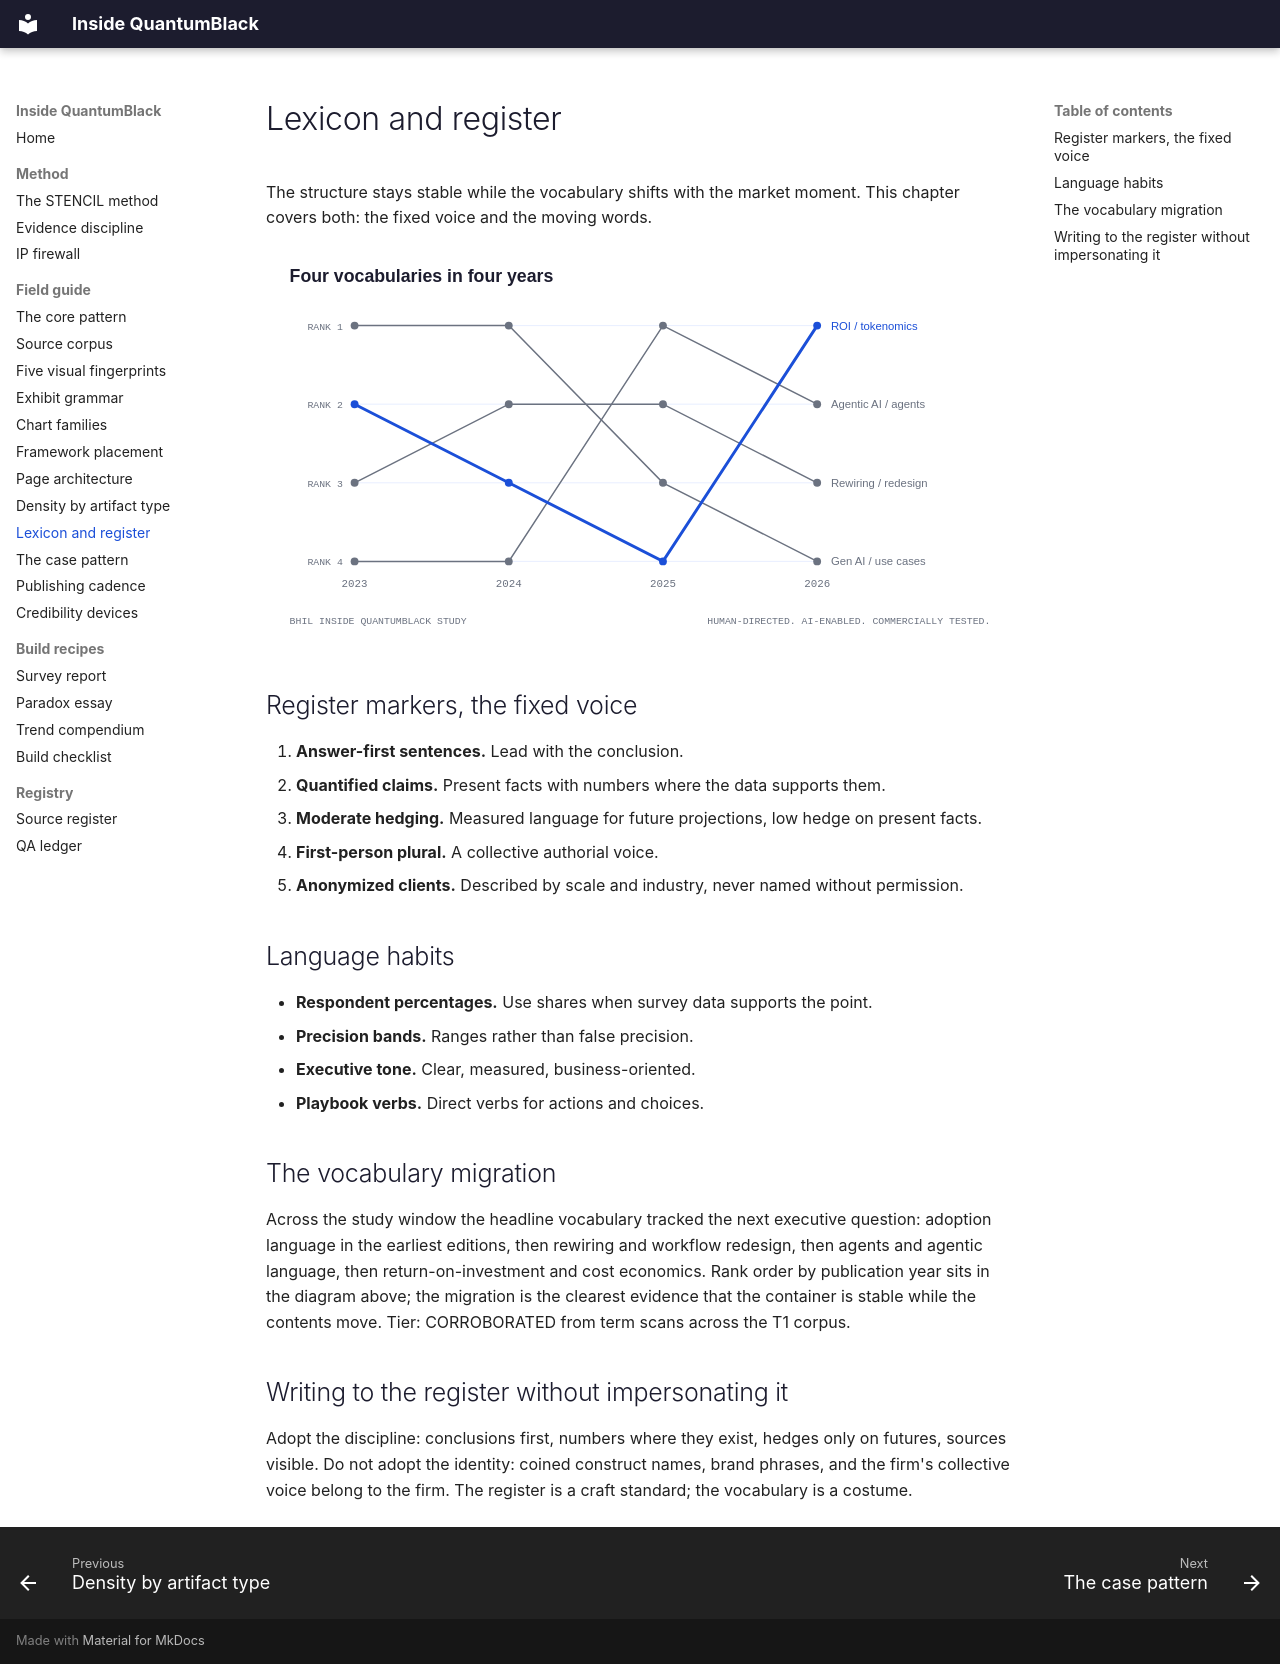

repository: PolymathWizard/BHIL-Inside-QuantumBlack · page: guide/09-lexicon-register/index.html · generator: mkdocs

# Lexicon and register

The structure stays stable while the vocabulary shifts with the market
moment. This chapter covers both: the fixed voice and the moving words.

![Vocabulary migration](../assets/vocabulary-migration.svg)

## Register markers, the fixed voice

1. **Answer-first sentences.** Lead with the conclusion.
2. **Quantified claims.** Present facts with numbers where the data
   supports them.
3. **Moderate hedging.** Measured language for future projections, low
   hedge on present facts.
4. **First-person plural.** A collective authorial voice.
5. **Anonymized clients.** Described by scale and industry, never named
   without permission.

## Language habits

* **Respondent percentages.** Use shares when survey data supports the
  point.
* **Precision bands.** Ranges rather than false precision.
* **Executive tone.** Clear, measured, business-oriented.
* **Playbook verbs.** Direct verbs for actions and choices.

## The vocabulary migration

Across the study window the headline vocabulary tracked the next
executive question: adoption language in the earliest editions, then
rewiring and workflow redesign, then agents and agentic language, then
return-on-investment and cost economics. Rank order by publication year
sits in the diagram above; the migration is the clearest evidence that
the container is stable while the contents move. Tier: CORROBORATED from
term scans across the T1 corpus.

## Writing to the register without impersonating it

Adopt the discipline: conclusions first, numbers where they exist, hedges
only on futures, sources visible. Do not adopt the identity: coined
construct names, brand phrases, and the firm's collective voice belong to
the firm. The register is a craft standard; the vocabulary is a costume.
